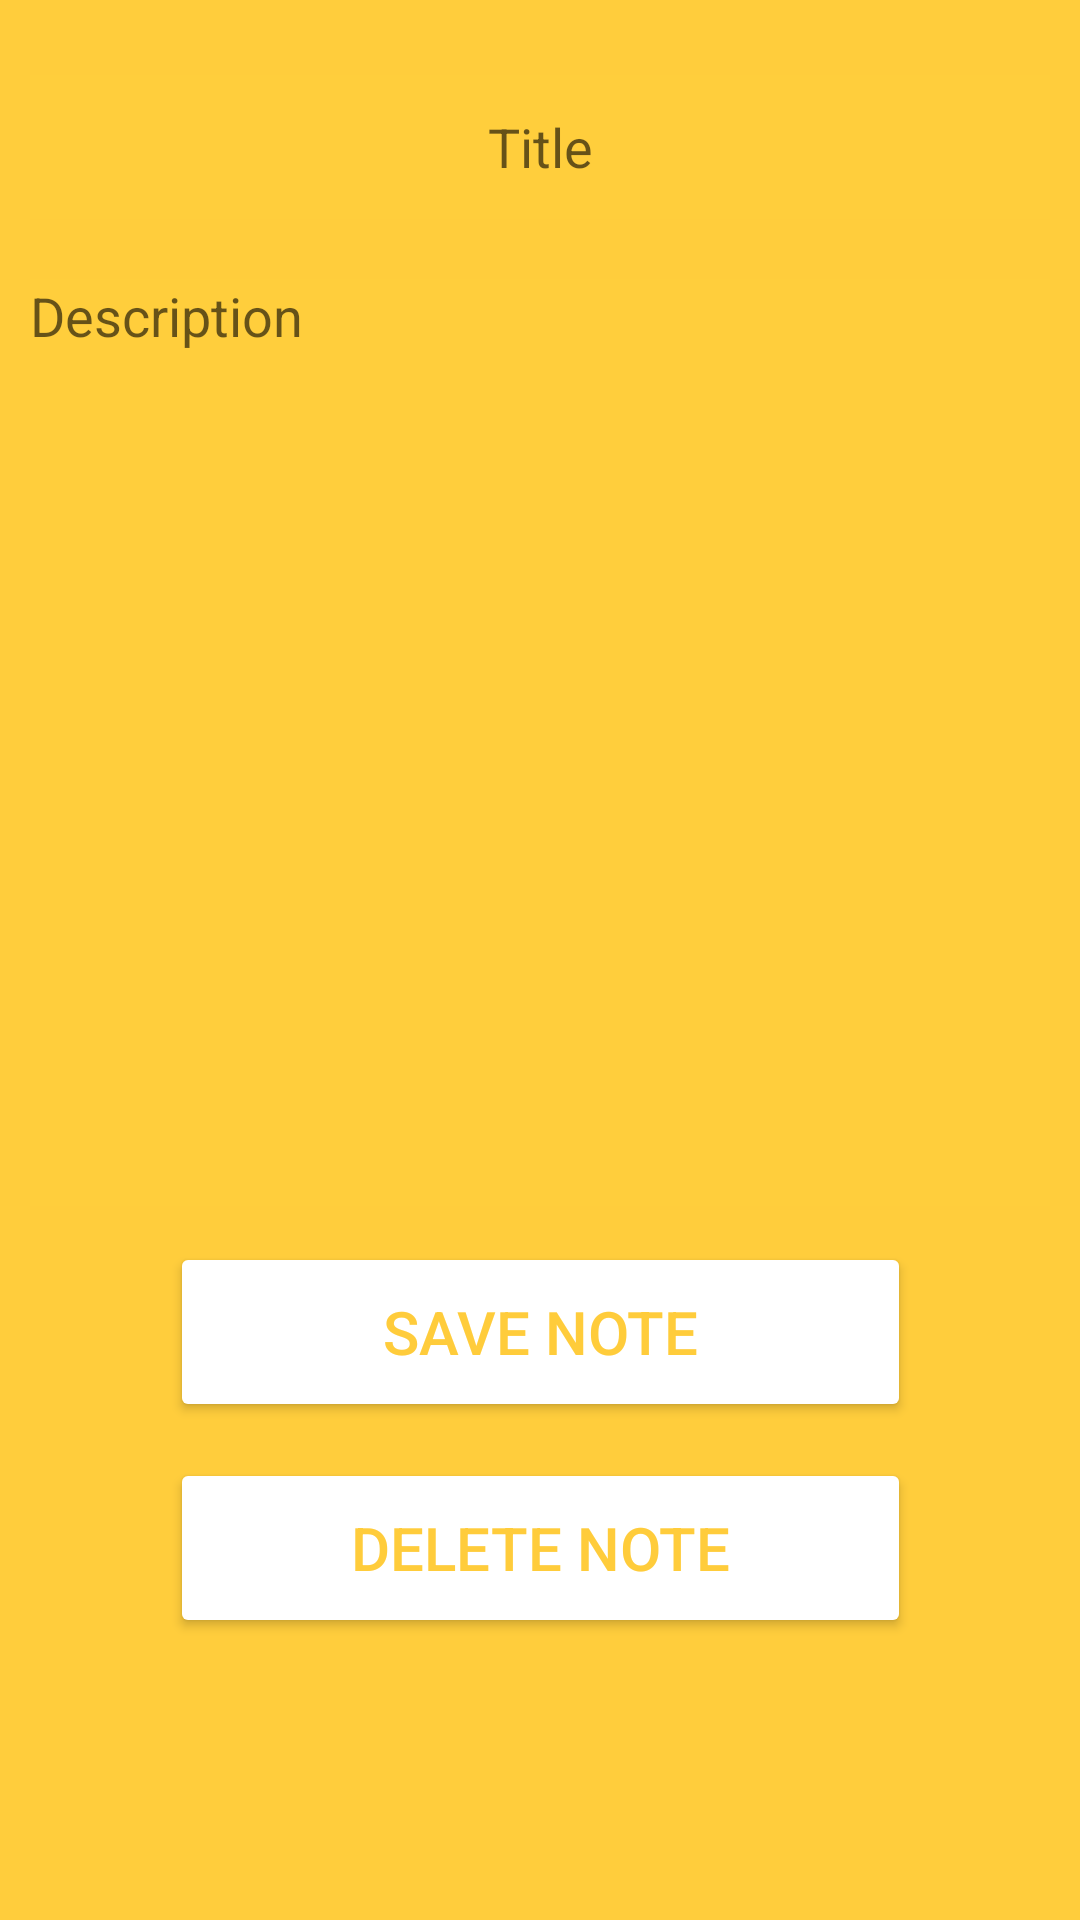

Here is an Android app screen rendered from its layout file. Give the layout XML and the strings, colors and styles it references.
<!-- AndroidManifest.xml: application theme Theme.NotepaddDeneme -->
<!-- res/layout/notepadd_information.xml -->
<?xml version="1.0" encoding="utf-8"?>
<androidx.constraintlayout.widget.ConstraintLayout xmlns:android="http://schemas.android.com/apk/res/android"
    xmlns:app="http://schemas.android.com/apk/res-auto"
    xmlns:tools="http://schemas.android.com/tools"
    android:layout_width="match_parent"
    android:layout_height="match_parent"
    android:background="#FFCD3C"
    tools:context=".NotepaddInformation"
    android:padding="10dp">


    <LinearLayout
        android:id="@+id/linearLayout"

        android:layout_width="match_parent"
        android:layout_height="382dp"
        android:layout_marginTop="10dp"
        android:background="@drawable/raunded_corner"

        android:orientation="vertical"
        app:layout_constraintEnd_toEndOf="parent"
        app:layout_constraintStart_toStartOf="parent"
        app:layout_constraintTop_toTopOf="parent"
        tools:ignore="MissingConstraints">

        <EditText
            android:id="@+id/title1"
            android:layout_width="match_parent"
            android:layout_height="48dp"
            android:layout_marginTop="5dp"
            android:background="#30FFCD3C"
            android:gravity="center"
            android:hint="Title">

        </EditText>

        <EditText
            android:id="@+id/title2"
            android:layout_width="match_parent"
            android:layout_height="334dp"

            android:layout_marginTop="20dp"
            android:background="#30FFCD3C"
            android:gravity="top"
            android:hint="Description"
            android:lines="20">


        </EditText>


    </LinearLayout>

    <Button
        android:id="@+id/button11"
        android:layout_width="247dp"
        android:layout_height="60dp"
        android:backgroundTint="#FFFFFF"
        android:onClick="save"
        android:text="SAVE NOTE"
        android:textColor="#FFCC3B"
        android:textSize="20dp"
        app:layout_constraintBottom_toTopOf="@+id/button4"
        app:layout_constraintEnd_toEndOf="parent"
        app:layout_constraintStart_toStartOf="parent"
        app:layout_constraintTop_toBottomOf="@+id/linearLayout" />

    <Button
        android:id="@+id/button4"
        android:layout_width="247dp"
        android:layout_height="60dp"
        android:backgroundTint="#FFFFFF"
        android:onClick="delete"
        android:text="DELETE NOTE"
        android:textColor="#FFCC3B"
        android:textSize="20dp"
        app:layout_constraintBottom_toBottomOf="parent"
        app:layout_constraintEnd_toEndOf="parent"
        app:layout_constraintStart_toStartOf="parent"
        app:layout_constraintTop_toBottomOf="@+id/linearLayout" />

</androidx.constraintlayout.widget.ConstraintLayout>
<!-- resources referenced by this layout -->
<resources>
  <style name="Theme.NotepaddDeneme" parent="Theme.MaterialComponents.DayNight.DarkActionBar">
          
          <item name="colorPrimary">@color/purple_500</item>
          <item name="colorPrimaryVariant">@color/purple_700</item>
          <item name="colorOnPrimary">@color/white</item>
          
          <item name="colorSecondary">@color/teal_200</item>
          <item name="colorSecondaryVariant">@color/teal_700</item>
          <item name="colorOnSecondary">@color/black</item>
          
          <item name="android:statusBarColor">?attr/colorPrimaryVariant</item>
          
      </style>
  <!-- not gathered from this repository: default colours our renderer supplied (Android Studio template values) -->
  <color name="purple_500">#FF6200EE</color>
  <color name="purple_700">#FF3700B3</color>
  <color name="teal_200">#FF03DAC5</color>
  <color name="teal_700">#FF018786</color>
  <color name="black">#FF000000</color>
  <color name="white">#FFFFFFFF</color>
</resources>
